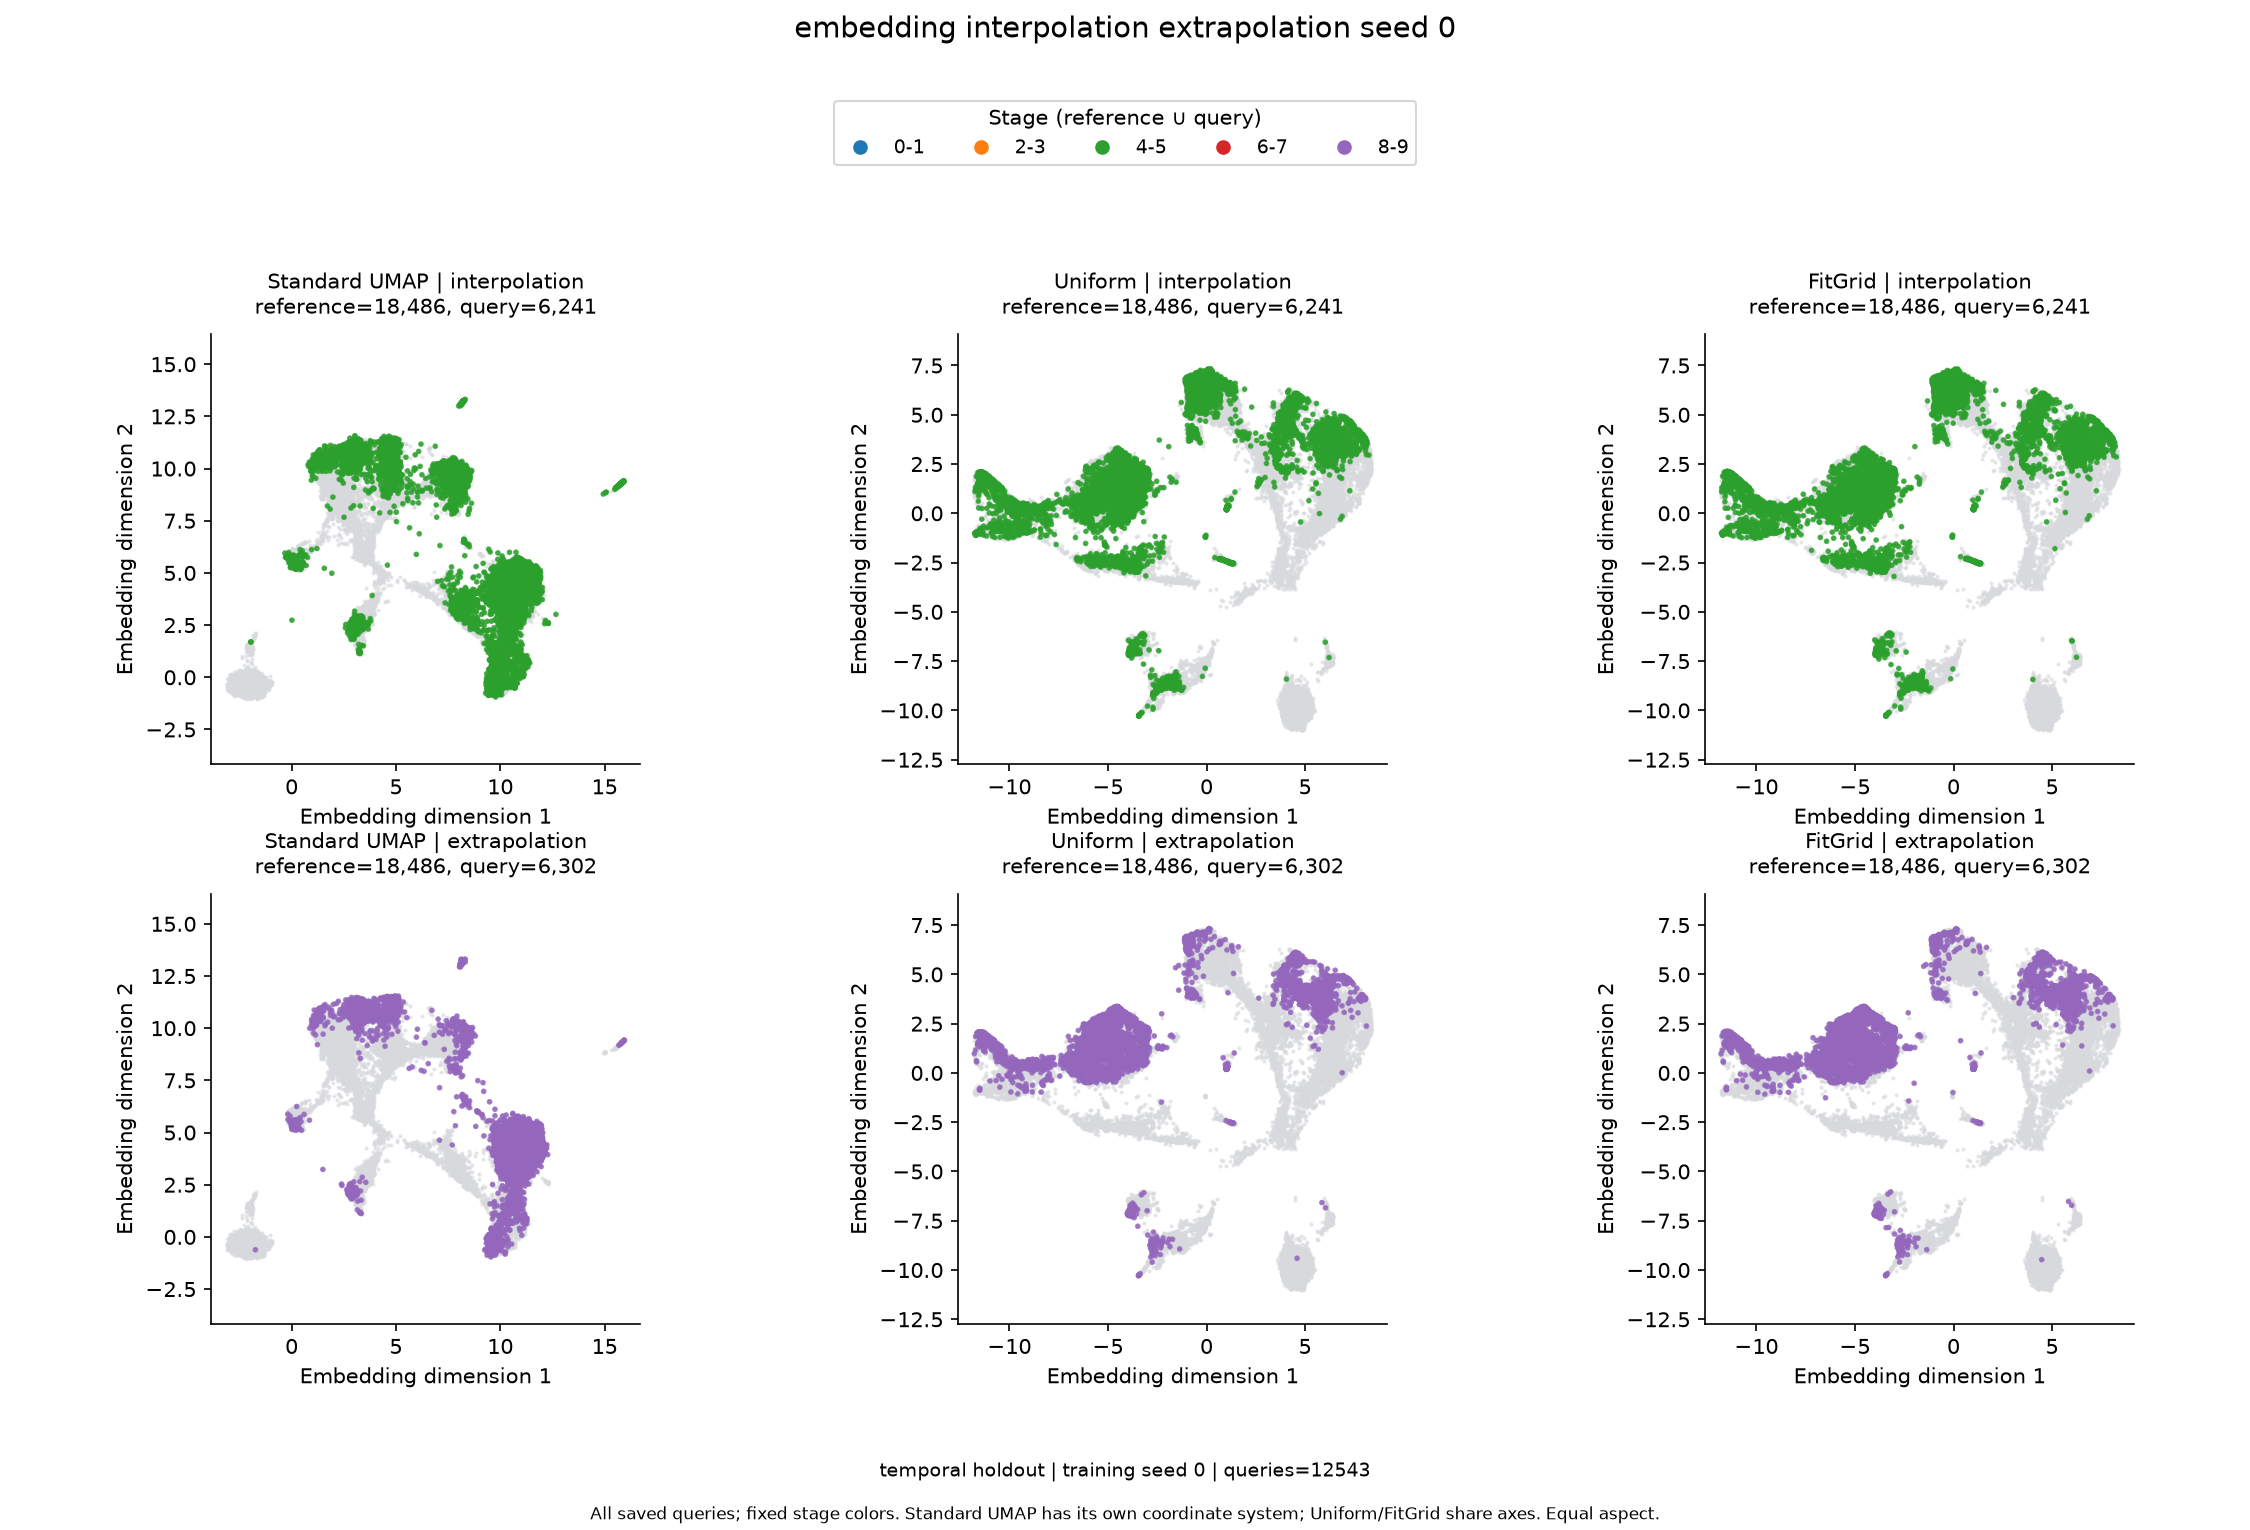

Values plotted in this chart, from the file beside it:
method, group, stage, color, reference_count, query_count, total_queries, sampled, coordinate_source, label_source, query_alignment, coordinate_system, delta_source, colormap, color_min, color_max, x_min, x_max, y_min, y_max, split, training_seed
standard_umap, interpolation, 0-1, #1f77b4, 4575, 0, 12543, False, /home/suzuki/Learn/UMAPing/runs/embryoid…, /home/suzuki/Learn/UMAPing/runs/embryoid…, query_label__stage[query_index], independent Standard UMAP, , fixed stage palette, , , -3.861, 16.71, -4.15, 16.42, temporal holdout, 0
standard_umap, interpolation, 2-3, #ff7f0e, 7368, 0, 12543, False, /home/suzuki/Learn/UMAPing/runs/embryoid…, /home/suzuki/Learn/UMAPing/runs/embryoid…, query_label__stage[query_index], independent Standard UMAP, , fixed stage palette, , , -3.861, 16.71, -4.15, 16.42, temporal holdout, 0
standard_umap, interpolation, 4-5, #2ca02c, 0, 6241, 12543, False, /home/suzuki/Learn/UMAPing/runs/embryoid…, /home/suzuki/Learn/UMAPing/runs/embryoid…, query_label__stage[query_index], independent Standard UMAP, , fixed stage palette, , , -3.861, 16.71, -4.15, 16.42, temporal holdout, 0
standard_umap, interpolation, 6-7, #d62728, 6543, 0, 12543, False, /home/suzuki/Learn/UMAPing/runs/embryoid…, /home/suzuki/Learn/UMAPing/runs/embryoid…, query_label__stage[query_index], independent Standard UMAP, , fixed stage palette, , , -3.861, 16.71, -4.15, 16.42, temporal holdout, 0
standard_umap, interpolation, 8-9, #9467bd, 0, 0, 12543, False, /home/suzuki/Learn/UMAPing/runs/embryoid…, /home/suzuki/Learn/UMAPing/runs/embryoid…, query_label__stage[query_index], independent Standard UMAP, , fixed stage palette, , , -3.861, 16.71, -4.15, 16.42, temporal holdout, 0
standard_umap, extrapolation, 0-1, #1f77b4, 4575, 0, 12543, False, /home/suzuki/Learn/UMAPing/runs/embryoid…, /home/suzuki/Learn/UMAPing/runs/embryoid…, query_label__stage[query_index], independent Standard UMAP, , fixed stage palette, , , -3.861, 16.71, -4.15, 16.42, temporal holdout, 0
standard_umap, extrapolation, 2-3, #ff7f0e, 7368, 0, 12543, False, /home/suzuki/Learn/UMAPing/runs/embryoid…, /home/suzuki/Learn/UMAPing/runs/embryoid…, query_label__stage[query_index], independent Standard UMAP, , fixed stage palette, , , -3.861, 16.71, -4.15, 16.42, temporal holdout, 0
standard_umap, extrapolation, 4-5, #2ca02c, 0, 0, 12543, False, /home/suzuki/Learn/UMAPing/runs/embryoid…, /home/suzuki/Learn/UMAPing/runs/embryoid…, query_label__stage[query_index], independent Standard UMAP, , fixed stage palette, , , -3.861, 16.71, -4.15, 16.42, temporal holdout, 0
standard_umap, extrapolation, 6-7, #d62728, 6543, 0, 12543, False, /home/suzuki/Learn/UMAPing/runs/embryoid…, /home/suzuki/Learn/UMAPing/runs/embryoid…, query_label__stage[query_index], independent Standard UMAP, , fixed stage palette, , , -3.861, 16.71, -4.15, 16.42, temporal holdout, 0
standard_umap, extrapolation, 8-9, #9467bd, 0, 6302, 12543, False, /home/suzuki/Learn/UMAPing/runs/embryoid…, /home/suzuki/Learn/UMAPing/runs/embryoid…, query_label__stage[query_index], independent Standard UMAP, , fixed stage palette, , , -3.861, 16.71, -4.15, 16.42, temporal holdout, 0
uniform_mc, interpolation, 0-1, #1f77b4, 4575, 0, 12543, False, /home/suzuki/Learn/UMAPing/runs/embryoid…, /home/suzuki/Learn/UMAPing/runs/embryoid…, query_label__stage[query_index], shared Uniform/FitGrid reference, , fixed stage palette, , , -12.61, 9.179, -12.71, 9.073, temporal holdout, 0
uniform_mc, interpolation, 2-3, #ff7f0e, 7368, 0, 12543, False, /home/suzuki/Learn/UMAPing/runs/embryoid…, /home/suzuki/Learn/UMAPing/runs/embryoid…, query_label__stage[query_index], shared Uniform/FitGrid reference, , fixed stage palette, , , -12.61, 9.179, -12.71, 9.073, temporal holdout, 0
uniform_mc, interpolation, 4-5, #2ca02c, 0, 6241, 12543, False, /home/suzuki/Learn/UMAPing/runs/embryoid…, /home/suzuki/Learn/UMAPing/runs/embryoid…, query_label__stage[query_index], shared Uniform/FitGrid reference, , fixed stage palette, , , -12.61, 9.179, -12.71, 9.073, temporal holdout, 0
uniform_mc, interpolation, 6-7, #d62728, 6543, 0, 12543, False, /home/suzuki/Learn/UMAPing/runs/embryoid…, /home/suzuki/Learn/UMAPing/runs/embryoid…, query_label__stage[query_index], shared Uniform/FitGrid reference, , fixed stage palette, , , -12.61, 9.179, -12.71, 9.073, temporal holdout, 0
uniform_mc, interpolation, 8-9, #9467bd, 0, 0, 12543, False, /home/suzuki/Learn/UMAPing/runs/embryoid…, /home/suzuki/Learn/UMAPing/runs/embryoid…, query_label__stage[query_index], shared Uniform/FitGrid reference, , fixed stage palette, , , -12.61, 9.179, -12.71, 9.073, temporal holdout, 0
uniform_mc, extrapolation, 0-1, #1f77b4, 4575, 0, 12543, False, /home/suzuki/Learn/UMAPing/runs/embryoid…, /home/suzuki/Learn/UMAPing/runs/embryoid…, query_label__stage[query_index], shared Uniform/FitGrid reference, , fixed stage palette, , , -12.61, 9.179, -12.71, 9.073, temporal holdout, 0
uniform_mc, extrapolation, 2-3, #ff7f0e, 7368, 0, 12543, False, /home/suzuki/Learn/UMAPing/runs/embryoid…, /home/suzuki/Learn/UMAPing/runs/embryoid…, query_label__stage[query_index], shared Uniform/FitGrid reference, , fixed stage palette, , , -12.61, 9.179, -12.71, 9.073, temporal holdout, 0
uniform_mc, extrapolation, 4-5, #2ca02c, 0, 0, 12543, False, /home/suzuki/Learn/UMAPing/runs/embryoid…, /home/suzuki/Learn/UMAPing/runs/embryoid…, query_label__stage[query_index], shared Uniform/FitGrid reference, , fixed stage palette, , , -12.61, 9.179, -12.71, 9.073, temporal holdout, 0
uniform_mc, extrapolation, 6-7, #d62728, 6543, 0, 12543, False, /home/suzuki/Learn/UMAPing/runs/embryoid…, /home/suzuki/Learn/UMAPing/runs/embryoid…, query_label__stage[query_index], shared Uniform/FitGrid reference, , fixed stage palette, , , -12.61, 9.179, -12.71, 9.073, temporal holdout, 0
uniform_mc, extrapolation, 8-9, #9467bd, 0, 6302, 12543, False, /home/suzuki/Learn/UMAPing/runs/embryoid…, /home/suzuki/Learn/UMAPing/runs/embryoid…, query_label__stage[query_index], shared Uniform/FitGrid reference, , fixed stage palette, , , -12.61, 9.179, -12.71, 9.073, temporal holdout, 0
fit_grid, interpolation, 0-1, #1f77b4, 4575, 0, 12543, False, /home/suzuki/Learn/UMAPing/runs/embryoid…, /home/suzuki/Learn/UMAPing/runs/embryoid…, query_label__stage[query_index], shared Uniform/FitGrid reference, , fixed stage palette, , , -12.61, 9.179, -12.71, 9.073, temporal holdout, 0
fit_grid, interpolation, 2-3, #ff7f0e, 7368, 0, 12543, False, /home/suzuki/Learn/UMAPing/runs/embryoid…, /home/suzuki/Learn/UMAPing/runs/embryoid…, query_label__stage[query_index], shared Uniform/FitGrid reference, , fixed stage palette, , , -12.61, 9.179, -12.71, 9.073, temporal holdout, 0
fit_grid, interpolation, 4-5, #2ca02c, 0, 6241, 12543, False, /home/suzuki/Learn/UMAPing/runs/embryoid…, /home/suzuki/Learn/UMAPing/runs/embryoid…, query_label__stage[query_index], shared Uniform/FitGrid reference, , fixed stage palette, , , -12.61, 9.179, -12.71, 9.073, temporal holdout, 0
fit_grid, interpolation, 6-7, #d62728, 6543, 0, 12543, False, /home/suzuki/Learn/UMAPing/runs/embryoid…, /home/suzuki/Learn/UMAPing/runs/embryoid…, query_label__stage[query_index], shared Uniform/FitGrid reference, , fixed stage palette, , , -12.61, 9.179, -12.71, 9.073, temporal holdout, 0
fit_grid, interpolation, 8-9, #9467bd, 0, 0, 12543, False, /home/suzuki/Learn/UMAPing/runs/embryoid…, /home/suzuki/Learn/UMAPing/runs/embryoid…, query_label__stage[query_index], shared Uniform/FitGrid reference, , fixed stage palette, , , -12.61, 9.179, -12.71, 9.073, temporal holdout, 0
fit_grid, extrapolation, 0-1, #1f77b4, 4575, 0, 12543, False, /home/suzuki/Learn/UMAPing/runs/embryoid…, /home/suzuki/Learn/UMAPing/runs/embryoid…, query_label__stage[query_index], shared Uniform/FitGrid reference, , fixed stage palette, , , -12.61, 9.179, -12.71, 9.073, temporal holdout, 0
fit_grid, extrapolation, 2-3, #ff7f0e, 7368, 0, 12543, False, /home/suzuki/Learn/UMAPing/runs/embryoid…, /home/suzuki/Learn/UMAPing/runs/embryoid…, query_label__stage[query_index], shared Uniform/FitGrid reference, , fixed stage palette, , , -12.61, 9.179, -12.71, 9.073, temporal holdout, 0
fit_grid, extrapolation, 4-5, #2ca02c, 0, 0, 12543, False, /home/suzuki/Learn/UMAPing/runs/embryoid…, /home/suzuki/Learn/UMAPing/runs/embryoid…, query_label__stage[query_index], shared Uniform/FitGrid reference, , fixed stage palette, , , -12.61, 9.179, -12.71, 9.073, temporal holdout, 0
fit_grid, extrapolation, 6-7, #d62728, 6543, 0, 12543, False, /home/suzuki/Learn/UMAPing/runs/embryoid…, /home/suzuki/Learn/UMAPing/runs/embryoid…, query_label__stage[query_index], shared Uniform/FitGrid reference, , fixed stage palette, , , -12.61, 9.179, -12.71, 9.073, temporal holdout, 0
fit_grid, extrapolation, 8-9, #9467bd, 0, 6302, 12543, False, /home/suzuki/Learn/UMAPing/runs/embryoid…, /home/suzuki/Learn/UMAPing/runs/embryoid…, query_label__stage[query_index], shared Uniform/FitGrid reference, , fixed stage palette, , , -12.61, 9.179, -12.71, 9.073, temporal holdout, 0
